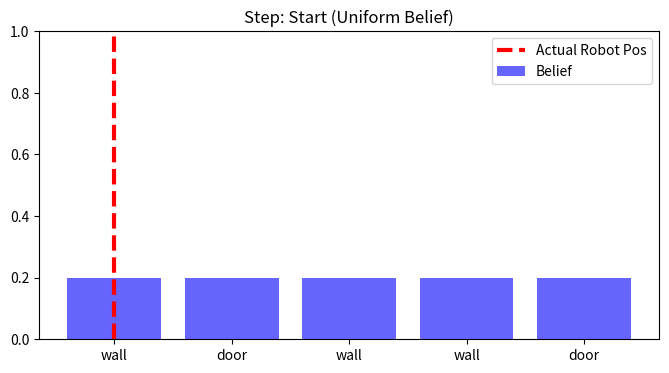
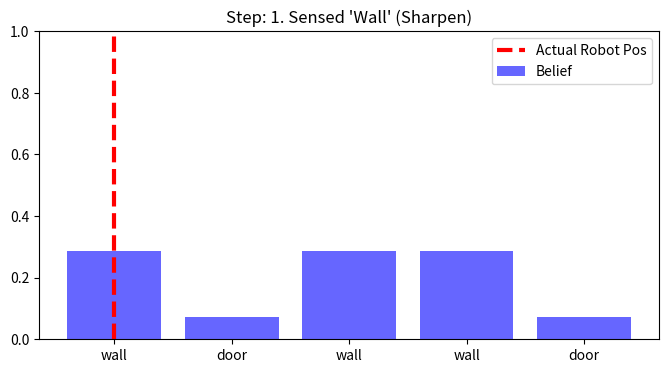
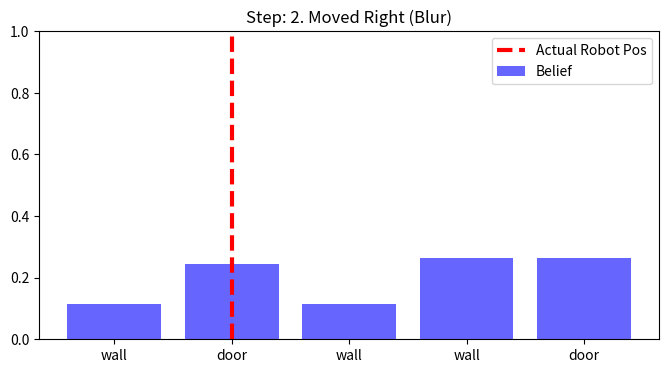
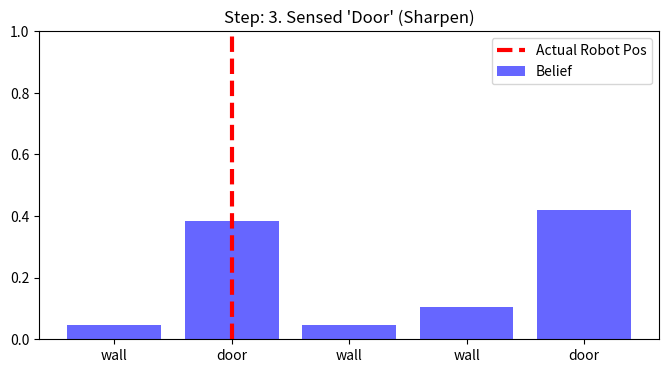
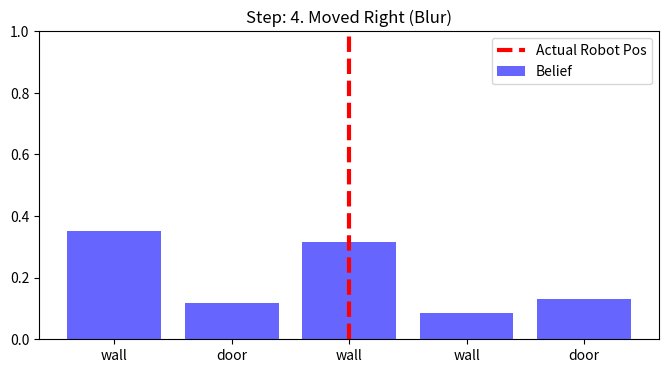

Python code for these plots, in order:
import numpy as np
import matplotlib.pyplot as plt

# --- 1. CONFIGURATION ---
# 0 = Wall, 1 = Door
world_map = ['wall', 'door', 'wall', 'wall', 'door'] 
grid_size = len(world_map)

# Sensor Accuracy
p_hit = 0.8    # Correctly identifies door/wall
p_miss = 0.2   # False reading

# Motion Accuracy
p_exact = 0.8  # Robot moves exactly 1 step
p_overshoot = 0.1 # Robot moves 2 steps (slip)
p_undershoot = 0.1 # Robot moves 0 steps (stuck)

# Initial Belief: Uniform (I could be anywhere)
p = np.array([1.0/grid_size] * grid_size)

# --- 2. THE ALGORITHMS ---

def sense(p, measurement):
    """
    UPDATE STEP: Multiply belief by probability of measurement.
    Answers: "Given I saw a door, how likely is it I am in cell X?"
    """
    q = np.zeros_like(p)
    
    for i in range(len(p)):
        # Check if the map at this cell matches the measurement
        is_match = (world_map[i] == measurement)
        
        # Apply Bayes Rule
        hit = p_hit if is_match else p_miss
        q[i] = p[i] * hit
        
    # NORMALIZE (Probabilities must sum to 1.0)
    q = q / np.sum(q)
    return q

def move(p, steps=1):
    """
    PREDICT STEP: Convolution.
    Shifts the probability array to the right, adding 'motion blur' (noise).
    """
    q = np.zeros_like(p)
    
    for i in range(len(p)):
        # Exact move
        target = (i + steps) % len(p)
        q[target] += p[i] * p_exact
        
        # Overshoot
        target = (i + steps + 1) % len(p)
        q[target] += p[i] * p_overshoot
        
        # Undershoot
        target = (i + steps - 1) % len(p)
        q[target] += p[i] * p_undershoot
        
    return q

# --- 3. THE SIMULATION & VISUALIZATION ---

def plot_histogram(p, step_name, true_pos):
    plt.figure(figsize=(8, 4))
    bars = plt.bar(range(len(p)), p, color='blue', alpha=0.6, label='Belief')
    plt.axvline(x=true_pos, color='red', linestyle='--', linewidth=3, label='Actual Robot Pos')
    
    # Label the map on x-axis
    plt.xticks(range(len(world_map)), world_map)
    plt.ylim(0, 1.0)
    plt.title(f"Step: {step_name}")
    plt.legend()
    plt.show()

# Actual Robot State (Ground Truth)
robot_pos = 0 

# Show Initial State
plot_histogram(p, "Start (Uniform Belief)", robot_pos)

# SEQUENCE 1: SENSE "WALL"
# Robot is at 0 (Wall). Sensor says "Wall".
measurement = 'wall'
p = sense(p, measurement)
plot_histogram(p, "1. Sensed 'Wall' (Sharpen)", robot_pos)

# SEQUENCE 2: MOVE 1 STEP RIGHT
# Robot moves to index 1 (Door).
robot_pos = 1
p = move(p, 1)
plot_histogram(p, "2. Moved Right (Blur)", robot_pos)

# SEQUENCE 3: SENSE "DOOR"
# Robot is at 1 (Door). Sensor says "Door".
measurement = 'door'
p = sense(p, measurement)
plot_histogram(p, "3. Sensed 'Door' (Sharpen)", robot_pos)

# SEQUENCE 4: MOVE 1 STEP RIGHT
robot_pos = 2
p = move(p, 1)
plot_histogram(p, "4. Moved Right (Blur)", robot_pos)
